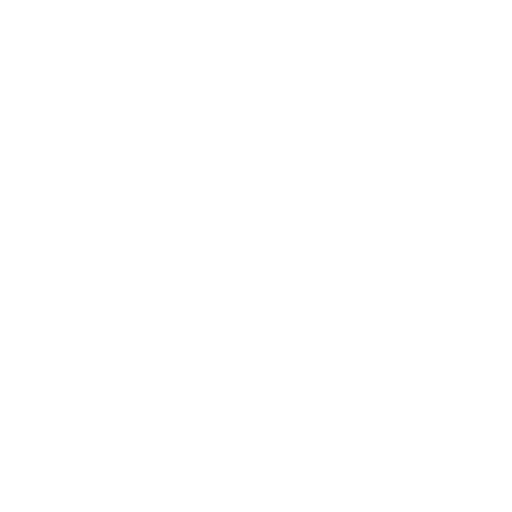
t = 0.00 s
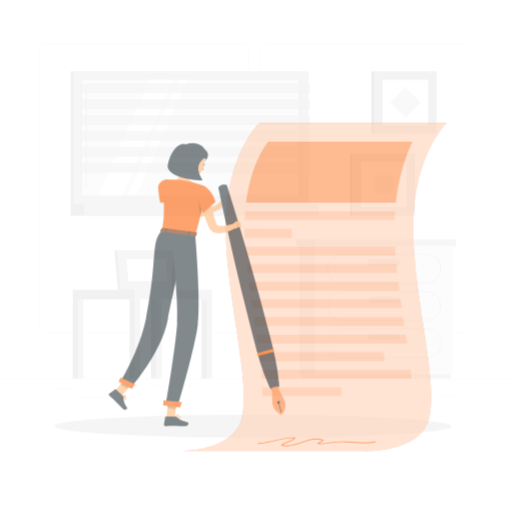
t = 0.42 s
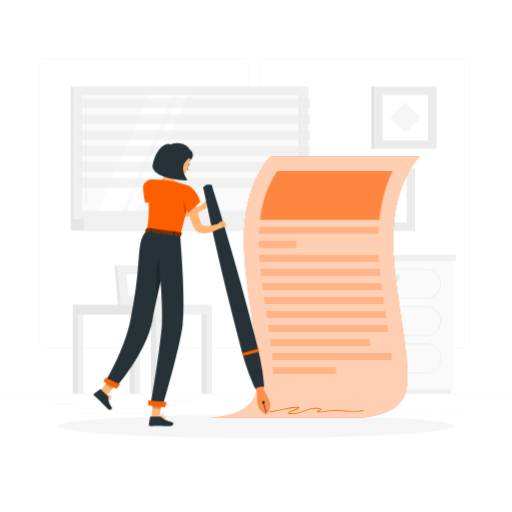
t = 0.83 s
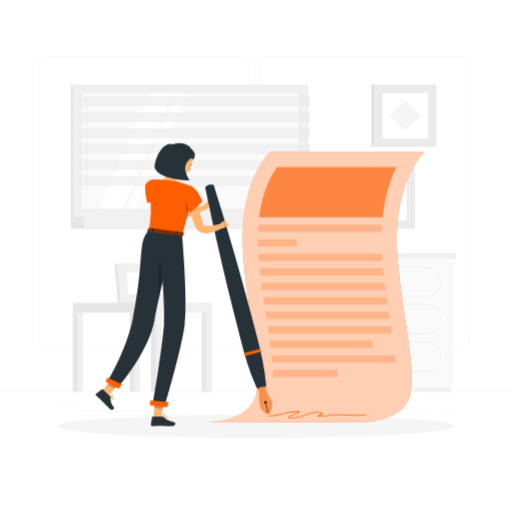
t = 1.25 s
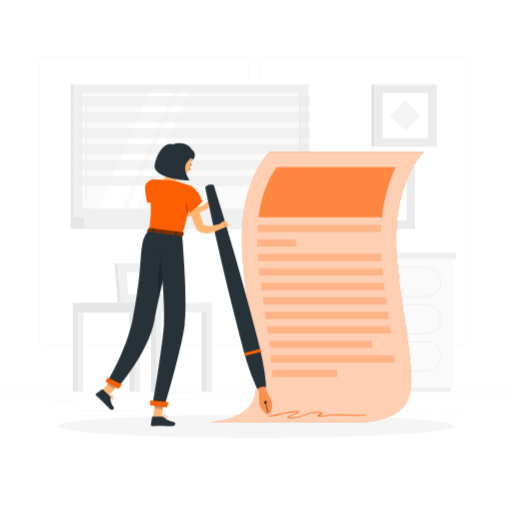
t = 1.67 s
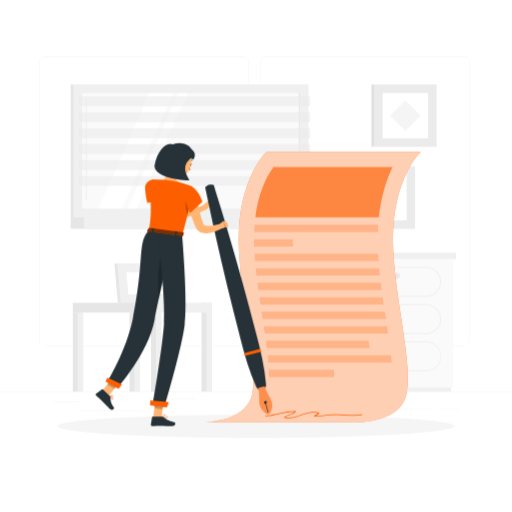
t = 2.08 s

The animated SVG that drew these frames (rendered in a browser with its animation timeline set to each time). Animation: 5 CSS @keyframes rules; one cycle of 2.50 s, repeats indefinitely.

<svg class="animated" id="freepik_stories-accept-terms" xmlns="http://www.w3.org/2000/svg" viewBox="0 0 500 500" version="1.1" xmlns:xlink="http://www.w3.org/1999/xlink" xmlns:svgjs="http://svgjs.com/svgjs"><style>svg#freepik_stories-accept-terms:not(.animated) .animable {opacity: 0;}svg#freepik_stories-accept-terms.animated #freepik--background-complete--inject-151 {animation: 1s 1 forwards cubic-bezier(.36,-0.01,.5,1.38) slideDown;animation-delay: 0s;}svg#freepik_stories-accept-terms.animated #freepik--Shadow--inject-151 {animation: 1s 1 forwards cubic-bezier(.36,-0.01,.5,1.38) lightSpeedRight;animation-delay: 0s;}svg#freepik_stories-accept-terms.animated #freepik--terms-and-conditions--inject-151 {animation: 1s 1 forwards cubic-bezier(.36,-0.01,.5,1.38) zoomOut,1.5s Infinite  linear shake;animation-delay: 0s,1s;}svg#freepik_stories-accept-terms.animated #freepik--Character--inject-151 {animation: 1s 1 forwards cubic-bezier(.36,-0.01,.5,1.38) slideRight;animation-delay: 0s;}            @keyframes slideDown {                0% {                    opacity: 0;                    transform: translateY(-30px);                }                100% {                    opacity: 1;                    transform: translateY(0);                }            }                    @keyframes lightSpeedRight {              from {                transform: translate3d(50%, 0, 0) skewX(-20deg);                opacity: 0;              }              60% {                transform: skewX(10deg);                opacity: 1;              }              80% {                transform: skewX(-2deg);              }              to {                opacity: 1;                transform: translate3d(0, 0, 0);              }            }                    @keyframes zoomOut {                0% {                    opacity: 0;                    transform: scale(1.5);                }                100% {                    opacity: 1;                    transform: scale(1);                }            }                    @keyframes shake {                10%, 90% {                    transform: translate3d(-1px, 0, 0);                  }                  20%, 80% {                    transform: translate3d(2px, 0, 0);                  }                  30%, 50%, 70% {                    transform: translate3d(-4px, 0, 0);                  }                  40%, 60% {                    transform: translate3d(4px, 0, 0);                  }            }                    @keyframes slideRight {                0% {                    opacity: 0;                    transform: translateX(30px);                }                100% {                    opacity: 1;                    transform: translateX(0);                }            }        </style><g id="freepik--background-complete--inject-151" class="animable" style="transform-origin: 250px 228.23px;"><rect y="382.4" width="500" height="0.25" style="fill: rgb(235, 235, 235); transform-origin: 250px 382.525px;" id="el1frg6oxkbg5" class="animable"></rect><path d="M237,337.8H43.92a5.71,5.71,0,0,1-5.71-5.71V60.66A5.71,5.71,0,0,1,43.92,55H237a5.71,5.71,0,0,1,5.71,5.71V332.09A5.71,5.71,0,0,1,237,337.8ZM43.92,55.2a5.47,5.47,0,0,0-5.46,5.46V332.09a5.47,5.47,0,0,0,5.46,5.46H237a5.47,5.47,0,0,0,5.46-5.46V60.66A5.47,5.47,0,0,0,237,55.2Z" style="fill: rgb(235, 235, 235); transform-origin: 140.46px 196.4px;" id="eln9jktiv2h4p" class="animable"></path><path d="M453.31,337.8H260.21a5.72,5.72,0,0,1-5.71-5.71V60.66A5.72,5.72,0,0,1,260.21,55h193.1A5.71,5.71,0,0,1,459,60.66V332.09A5.71,5.71,0,0,1,453.31,337.8ZM260.21,55.2a5.47,5.47,0,0,0-5.46,5.46V332.09a5.47,5.47,0,0,0,5.46,5.46h193.1a5.47,5.47,0,0,0,5.46-5.46V60.66a5.47,5.47,0,0,0-5.46-5.46Z" style="fill: rgb(235, 235, 235); transform-origin: 356.75px 196.4px;" id="eloxn54t0memj" class="animable"></path><rect x="51.28" y="391.92" width="26" height="0.25" style="fill: rgb(235, 235, 235); transform-origin: 64.28px 392.045px;" id="eli500miqm2f" class="animable"></rect><rect x="145.15" y="389.21" width="45.03" height="0.25" style="fill: rgb(235, 235, 235); transform-origin: 167.665px 389.335px;" id="el9zx1lf0mqyv" class="animable"></rect><rect x="78.28" y="401.21" width="60.79" height="0.25" style="fill: rgb(235, 235, 235); transform-origin: 108.675px 401.335px;" id="elb0sjb6hezm" class="animable"></rect><rect x="429.49" y="399.53" width="19.23" height="0.25" style="fill: rgb(235, 235, 235); transform-origin: 439.105px 399.655px;" id="el3lv0mvp3xpm" class="animable"></rect><rect x="365.29" y="399.53" width="55.29" height="0.25" style="fill: rgb(235, 235, 235); transform-origin: 392.935px 399.655px;" id="elnlkdtm50n3l" class="animable"></rect><rect x="257.05" y="395.31" width="74.47" height="0.25" style="fill: rgb(235, 235, 235); transform-origin: 294.285px 395.435px;" id="elvu0htzdr949" class="animable"></rect><polygon points="169.64 295.67 115.06 295.67 111.75 257.44 166.33 257.44 169.64 295.67" style="fill: rgb(230, 230, 230); transform-origin: 140.695px 276.555px;" id="elyyeyt5gtey" class="animable"></polygon><polygon points="172.47 295.67 117.89 295.67 114.57 257.44 169.15 257.44 172.47 295.67" style="fill: rgb(240, 240, 240); transform-origin: 143.52px 276.555px;" id="eld4a277givni" class="animable"></polygon><polygon points="125.35 287.46 123.53 265.65 161.69 265.65 163.51 287.46 125.35 287.46" style="fill: rgb(255, 255, 255); transform-origin: 143.52px 276.555px;" id="elg2iwm56z4xd" class="animable"></polygon><rect x="196.82" y="295.67" width="7.79" height="86.73" style="fill: rgb(230, 230, 230); transform-origin: 200.715px 339.035px;" id="elnvwquy3jqwh" class="animable"></rect><rect x="201.65" y="295.67" width="5.41" height="86.73" style="fill: rgb(240, 240, 240); transform-origin: 204.355px 339.035px;" id="el198boiji44l" class="animable"></rect><g id="eljss1iwmeyu7"><rect x="131.66" y="295.67" width="75.41" height="9.57" style="fill: rgb(240, 240, 240); transform-origin: 169.365px 300.455px; transform: rotate(180deg);" class="animable" id="elqt18gzwq0xl"></rect></g><rect x="126.53" y="305.24" width="7.79" height="77.16" style="fill: rgb(230, 230, 230); transform-origin: 130.425px 343.82px;" id="elezn9swrbwyl" class="animable"></rect><rect x="131.37" y="305.24" width="5.41" height="77.16" style="fill: rgb(240, 240, 240); transform-origin: 134.075px 343.82px;" id="elnvkr4nwaih" class="animable"></rect><rect x="71.07" y="305.24" width="7.79" height="77.16" style="fill: rgb(230, 230, 230); transform-origin: 74.965px 343.82px;" id="el7ld66ghfdkd" class="animable"></rect><rect x="75.91" y="305.24" width="5.41" height="77.16" style="fill: rgb(240, 240, 240); transform-origin: 78.615px 343.82px;" id="elic8a3mhshgm" class="animable"></rect><rect x="147.51" y="305.24" width="7.79" height="77.16" style="fill: rgb(230, 230, 230); transform-origin: 151.405px 343.82px;" id="elry8447colh" class="animable"></rect><rect x="152.35" y="305.24" width="5.41" height="77.16" style="fill: rgb(240, 240, 240); transform-origin: 155.055px 343.82px;" id="elxcxo695g53q" class="animable"></rect><rect x="71.07" y="295.67" width="60.58" height="9.57" style="fill: rgb(230, 230, 230); transform-origin: 101.36px 300.455px;" id="el0ifwzlmo2dep" class="animable"></rect><rect x="69.01" y="82.42" width="226.23" height="129.78" style="fill: rgb(230, 230, 230); transform-origin: 182.125px 147.31px;" id="elrvaxe08gt6k" class="animable"></rect><rect x="71.83" y="82.42" width="229.45" height="129.78" style="fill: rgb(240, 240, 240); transform-origin: 186.555px 147.31px;" id="elaxofracvx87" class="animable"></rect><rect x="69.01" y="212.2" width="226.23" height="11.24" style="fill: rgb(230, 230, 230); transform-origin: 182.125px 217.82px;" id="elld1lyfhm8q" class="animable"></rect><rect x="81.9" y="212.2" width="229.45" height="11.24" style="fill: rgb(240, 240, 240); transform-origin: 196.625px 217.82px;" id="elttwokm1mq8" class="animable"></rect><g id="el26jf29hdvra"><rect x="130.13" y="41.05" width="112.85" height="212.52" style="fill: rgb(250, 250, 250); transform-origin: 186.555px 147.31px; transform: rotate(90deg);" class="animable" id="elx6p2gbrjw7"></rect></g><polygon points="95.91 203.73 145.59 90.88 169.05 90.88 119.36 203.73 95.91 203.73" style="fill: rgb(255, 255, 255); transform-origin: 132.48px 147.305px;" id="el5ya4lyq877f" class="animable"></polygon><path d="M84.22,195.31a.61.61,0,0,1-.61-.61V96.39a.61.61,0,0,1,1.21,0V194.7A.61.61,0,0,1,84.22,195.31Z" style="fill: rgb(240, 240, 240); transform-origin: 84.215px 145.584px;" id="el4xr5fm109nj" class="animable"></path><polygon points="124.4 203.73 174.09 90.88 183.23 90.88 133.55 203.73 124.4 203.73" style="fill: rgb(255, 255, 255); transform-origin: 153.815px 147.305px;" id="ellg44xpbk0be" class="animable"></polygon><g id="el3mgc7qlkzyn"><rect x="235.85" y="146.77" width="112.85" height="1.08" style="fill: rgb(230, 230, 230); transform-origin: 292.275px 147.31px; transform: rotate(90deg);" class="animable" id="eldxy8cwbg1n4"></rect></g><g id="el9msigxfyp4"><polygon points="303.28 103.65 77.05 103.65 76.28 94.17 302.5 94.17 303.28 103.65" style="fill: rgb(235, 235, 235); opacity: 0.6; transform-origin: 189.78px 98.91px;" class="animable" id="elu8z7gqft9xj"></polygon></g><g id="el8fok6iu7mts"><polygon points="303.28 119.18 77.05 119.18 76.28 109.71 302.5 109.71 303.28 119.18" style="fill: rgb(235, 235, 235); opacity: 0.6; transform-origin: 189.78px 114.445px;" class="animable" id="elwgaz0btbj0n"></polygon></g><g id="el386ppreha55"><polygon points="303.28 134.72 77.05 134.72 76.28 125.25 302.5 125.25 303.28 134.72" style="fill: rgb(235, 235, 235); opacity: 0.6; transform-origin: 189.78px 129.985px;" class="animable" id="eloop25m82te"></polygon></g><g id="el9ehwvn24p6"><polygon points="303.28 150.26 77.05 150.26 76.28 140.78 302.5 140.78 303.28 150.26" style="fill: rgb(235, 235, 235); opacity: 0.6; transform-origin: 189.78px 145.52px;" class="animable" id="elfota8fjum0s"></polygon></g><g id="els9n11a61j6"><polygon points="303.28 165.8 77.05 165.8 76.28 156.32 302.5 156.32 303.28 165.8" style="fill: rgb(235, 235, 235); opacity: 0.6; transform-origin: 189.78px 161.06px;" class="animable" id="el85sx20jjpzi"></polygon></g><g id="el96tsxslvrp7"><polygon points="303.28 181.33 77.05 181.33 76.28 171.86 302.5 171.86 303.28 181.33" style="fill: rgb(235, 235, 235); opacity: 0.6; transform-origin: 189.78px 176.595px;" class="animable" id="elc121m0h18j4"></polygon></g><g id="elleypybcx8bb"><rect x="365.42" y="82.42" width="60.92" height="60.92" style="fill: rgb(235, 235, 235); transform-origin: 395.88px 112.88px; transform: rotate(180deg);" class="animable" id="elyzak29h2ca"></rect></g><rect x="362.72" y="82.42" width="2.7" height="60.92" style="fill: rgb(224, 224, 224); transform-origin: 364.07px 112.88px;" id="elf97ycq9xoun" class="animable"></rect><g id="elbls87tep32m"><rect x="373.67" y="90.67" width="44.41" height="44.41" style="fill: rgb(255, 255, 255); transform-origin: 395.875px 112.875px; transform: rotate(180deg);" class="animable" id="el3nsw7atpzsa"></rect></g><g id="el40n191dn79j"><rect x="385.37" y="102.37" width="21.02" height="21.02" style="fill: rgb(245, 245, 245); transform-origin: 395.88px 112.88px; transform: rotate(135deg);" class="animable" id="eljgvwschsp7c"></rect></g><g id="elq13ujv2oigk"><rect x="344.43" y="162.52" width="60.92" height="60.92" style="fill: rgb(235, 235, 235); transform-origin: 374.89px 192.98px; transform: rotate(180deg);" class="animable" id="elh76vo7610dg"></rect></g><rect x="341.73" y="162.52" width="2.7" height="60.92" style="fill: rgb(224, 224, 224); transform-origin: 343.08px 192.98px;" id="elss0x9dhovpi" class="animable"></rect><g id="elrsb8bldgnv"><rect x="352.68" y="170.77" width="44.41" height="44.41" style="fill: rgb(255, 255, 255); transform-origin: 374.885px 192.975px; transform: rotate(180deg);" class="animable" id="el1rob9ugcpg6"></rect></g><g id="elrftp3845w4i"><rect x="365.42" y="183.51" width="18.94" height="18.94" rx="6.31" style="fill: rgb(245, 245, 245); transform-origin: 374.89px 192.98px; transform: rotate(180deg);" class="animable" id="el96199jlcx1l"></rect></g><rect x="292.53" y="253.03" width="15.19" height="125.28" style="fill: rgb(240, 240, 240); transform-origin: 300.125px 315.67px;" id="eloxztd98nt9n" class="animable"></rect><rect x="294.64" y="378.31" width="145.86" height="4.09" style="fill: rgb(240, 240, 240); transform-origin: 367.57px 380.355px;" id="el2w093yzshuq" class="animable"></rect><g id="el22cneyazanu"><rect x="307.73" y="253.03" width="134.88" height="125.28" style="fill: rgb(250, 250, 250); transform-origin: 375.17px 315.67px; transform: rotate(180deg);" class="animable" id="el8r2o1juopjw"></rect></g><path d="M416.2,326.24H334.13a14.61,14.61,0,0,1,0-29.22H416.2a14.61,14.61,0,0,1,0,29.22ZM334.13,298a13.63,13.63,0,0,0,0,27.26H416.2a13.63,13.63,0,0,0,0-27.26Z" style="fill: rgb(240, 240, 240); transform-origin: 375.165px 311.63px;" id="el5t0vkrtrbum" class="animable"></path><path d="M416.2,362.59H334.13a14.61,14.61,0,0,1,0-29.22H416.2a14.61,14.61,0,1,1,0,29.22Zm-82.07-28.24a13.63,13.63,0,1,0,0,27.25H416.2a13.63,13.63,0,1,0,0-27.25Z" style="fill: rgb(240, 240, 240); transform-origin: 375.165px 347.98px;" id="eltle0i23cz9q" class="animable"></path><path d="M387.55,308.48H362.78a3.06,3.06,0,0,1-3-3.05h0a3.06,3.06,0,0,1,3-3.05h24.77a3.06,3.06,0,0,1,3.05,3.05h0A3.06,3.06,0,0,1,387.55,308.48Z" style="fill: rgb(235, 235, 235); transform-origin: 375.19px 305.43px;" id="ele1zhj6whqj" class="animable"></path><path d="M416.2,289.89H334.13a14.61,14.61,0,1,1,0-29.22H416.2a14.61,14.61,0,1,1,0,29.22Zm-82.07-28.24a13.63,13.63,0,1,0,0,27.26H416.2a13.63,13.63,0,0,0,0-27.26Z" style="fill: rgb(240, 240, 240); transform-origin: 375.165px 275.28px;" id="elugecx3kven" class="animable"></path><path d="M387.55,272.13H362.78a3.06,3.06,0,0,1-3-3.05h0a3.05,3.05,0,0,1,3-3h24.77a3.06,3.06,0,0,1,3.05,3h0A3.06,3.06,0,0,1,387.55,272.13Z" style="fill: rgb(235, 235, 235); transform-origin: 375.19px 269.105px;" id="elp4ylm4wha" class="animable"></path><path d="M387.55,344.82H362.78a3.05,3.05,0,0,1-3-3h0a3.06,3.06,0,0,1,3-3h24.77a3.06,3.06,0,0,1,3.05,3h0A3.06,3.06,0,0,1,387.55,344.82Z" style="fill: rgb(235, 235, 235); transform-origin: 375.19px 341.82px;" id="elkz6go0cyoij" class="animable"></path><rect x="307.73" y="246.67" width="137.65" height="6.37" style="fill: rgb(240, 240, 240); transform-origin: 376.555px 249.855px;" id="eluzk0fpirtiq" class="animable"></rect><g id="el7uwhmimhvt"><rect x="289.56" y="246.67" width="18.17" height="6.37" style="fill: rgb(230, 230, 230); transform-origin: 298.645px 249.855px; transform: rotate(180deg);" class="animable" id="elnnfrc74cbv8"></rect></g></g><g id="freepik--Shadow--inject-151" class="animable" style="transform-origin: 250px 416.24px;"><ellipse id="freepik--path--inject-151" cx="250" cy="416.24" rx="193.89" ry="11.32" style="fill: rgb(245, 245, 245); transform-origin: 250px 416.24px;" class="animable"></ellipse></g><g id="freepik--terms-and-conditions--inject-151" class="animable" style="transform-origin: 307.31px 280.318px;"><path d="M413.64,148.23H262.92s-27.15,25-27.15,85.78c0,52.27,20.59,123.14,12.86,152.15-5.83,21.89-34.1,25.65-47.65,26.17H344.44s47.18,2.85,54.91-26.17S386.49,286.28,386.49,234C386.49,173.19,413.64,148.23,413.64,148.23Z" style="fill: #FD5F00; transform-origin: 307.31px 280.318px;" id="elj6t11rtxqm" class="animable"></path><g id="el6kf2hr5262e"><path d="M413.64,148.23H262.92s-27.15,25-27.15,85.78c0,52.27,20.59,123.14,12.86,152.15-5.83,21.89-34.1,25.65-47.65,26.17H344.44s47.18,2.85,54.91-26.17S386.49,286.28,386.49,234C386.49,173.19,413.64,148.23,413.64,148.23Z" style="fill: rgb(255, 255, 255); opacity: 0.7; transform-origin: 307.31px 280.318px;" class="animable" id="elr2506zrwdo"></path></g><g id="el7r0lyldlp8b"><g style="opacity: 0.8; transform-origin: 318.385px 265.735px;" class="animable" id="el41910b2zrf2"><g id="elewl086buodh"><path d="M372.64,212.33H252.1c3.41-26.74,12.6-42.3,17.67-49.1H386C380.3,175.13,374.92,191.34,372.64,212.33Z" style="fill: #FD5F00; opacity: 0.8; transform-origin: 319.05px 187.78px;" class="animable" id="elnpb1zsbtl5n"></path></g><g id="eljlgurpqe2n"><path d="M371.63,226.51H250.92c.1-2.43.24-4.79.44-7.07H372Q371.75,222.89,371.63,226.51Z" style="fill: #FD5F00; opacity: 0.3; transform-origin: 311.46px 222.975px;" class="animable" id="elq2wimr06a1i"></path></g><g id="eli4dpvpmlcrr"><path d="M288.77,240.68H250.88q-.1-3.39-.11-6.67v-.39h37.9V234C288.67,236.21,288.7,238.44,288.77,240.68Z" style="fill: #FD5F00; opacity: 0.3; transform-origin: 269.77px 237.15px;" class="animable" id="elmsvu90tkwp"></path></g><g id="elkfdgfr81s9"><path d="M372.35,254.85H251.73c-.21-2.38-.38-4.74-.51-7.06H371.89Q372.07,251.3,372.35,254.85Z" style="fill: #FD5F00; opacity: 0.3; transform-origin: 311.785px 251.32px;" class="animable" id="el2bzn6h6nwgw"></path></g><g id="ell0oerf2v9lj"><path d="M373.68,269H253.16q-.42-3.55-.78-7.07H373C373.17,264.31,373.42,266.67,373.68,269Z" style="fill: #FD5F00; opacity: 0.3; transform-origin: 313.03px 265.465px;" class="animable" id="elmo1eucgpe"></path></g><g id="eld72ahfkwcxp"><path d="M375.42,283.2H255c-.33-2.36-.64-4.72-.94-7.06H374.52Q374.94,279.67,375.42,283.2Z" style="fill: #FD5F00; opacity: 0.3; transform-origin: 314.74px 279.67px;" class="animable" id="elm914izg2adl"></path></g><g id="elbc7l0fdrn19"><path d="M377.41,297.37H257q-.52-3.54-1-7.06H376.4C376.73,292.66,377.07,295,377.41,297.37Z" style="fill: #FD5F00; opacity: 0.3; transform-origin: 316.705px 293.84px;" class="animable" id="eldbnksuubq8m"></path></g><g id="elmngdianrfg"><path d="M379.54,311.55H259.17c-.19-1.29-.39-2.6-.59-3.91l-.48-3.16H378.47C378.83,306.84,379.18,309.2,379.54,311.55Z" style="fill: #FD5F00; opacity: 0.3; transform-origin: 318.82px 308.015px;" class="animable" id="el0ey77ddqmlzs"></path></g><g id="ellqjoydklrac"><path d="M261.27,325.72q-.5-3.5-1-7.06H380.62c.35,2.36.71,4.71,1.05,7.06Z" style="fill: #FD5F00; opacity: 0.3; transform-origin: 320.97px 322.19px;" class="animable" id="el7oftk9imwod"></path></g><g id="el8667eg6hl8t"><path d="M263.18,339.89c-.28-2.31-.59-4.67-.91-7.06h100.4c.34,2.38.66,4.74,1,7.06Z" style="fill: #FD5F00; opacity: 0.3; transform-origin: 312.97px 336.36px;" class="animable" id="ellz3gwdnalr"></path></g><g id="elvld0ri50cnq"><path d="M264.66,354.07q-.29-3.46-.66-7.07H384.52c.27,2.42.52,4.78.73,7.07Z" style="fill: #FD5F00; opacity: 0.3; transform-origin: 324.625px 350.535px;" class="animable" id="elwr1e33gyt4"></path></g><g id="elozy1rdc1bi"><path d="M265.35,368.24c0-2.28-.09-4.64-.22-7.06h63.59c.16,2.47.25,4.83.28,7.06Z" style="fill: #FD5F00; opacity: 0.3; transform-origin: 297.065px 364.71px;" class="animable" id="eldx8w3smz0pf"></path></g></g></g><path d="M356,404.68c-7.65,1.39-15.4.33-23.09,0a61,61,0,0,0-11.06.29c-3.6.48-7.18,1.42-10.81,1.1a19.62,19.62,0,0,0,3.37-2.29.37.37,0,0,0-.16-.62c-11.29-4-21.57,6.82-32.82,4.3,3.19-2.36,7.68-2.41,10.4-5.51a.38.38,0,0,0-.27-.64C281.5,401.11,272,405,262,405.89c-.48,0-.48.79,0,.75,9.65-.84,18.9-4.53,28.63-4.61-2.91,2.6-7.35,2.69-10.31,5.31a.38.38,0,0,0,.16.63c11.34,3.13,21.66-7.69,32.86-4.35a18.84,18.84,0,0,1-3.79,2.31.38.38,0,0,0,.09.69c3.69.62,7.3-.17,10.94-.75a59.61,59.61,0,0,1,12.31-.48c7.77.37,15.57,1.42,23.29,0C356.69,405.32,356.49,404.59,356,404.68Z" style="fill: #FD5F00; transform-origin: 309.059px 404.924px;" id="elssr1664zobm" class="animable"></path></g><g id="freepik--Character--inject-151" class="animable animator-active" style="transform-origin: 179.664px 277.855px;"><path d="M151.88,185.13c.63.81,1.44,1.76,2.18,2.64s1.55,1.77,2.35,2.63c1.61,1.72,3.24,3.41,5,5a45.3,45.3,0,0,0,11,7.7c.49.22,1,.42,1.45.6a6.84,6.84,0,0,0,.68.23,3.58,3.58,0,0,0,.66.19,15.48,15.48,0,0,0,2.93.46,31.36,31.36,0,0,0,6.62-.38,61.34,61.34,0,0,0,6.89-1.46c2.3-.6,4.65-1.34,6.84-2.11l2,4a56,56,0,0,1-14.3,6.36,34.62,34.62,0,0,1-8.16,1.31,21.39,21.39,0,0,1-4.47-.29c-.38-.06-.77-.15-1.15-.24s-.78-.19-1.11-.3c-.7-.21-1.38-.44-2-.7A47.14,47.14,0,0,1,155.45,202a75.07,75.07,0,0,1-5.67-5.46c-.89-1-1.76-1.93-2.6-2.93s-1.64-2-2.51-3.15Z" style="fill: rgb(255, 181, 115); transform-origin: 172.575px 198.724px;" id="elkmihc8sdiog" class="animable"></path><path d="M141.71,182.3c-.22,5.6,2,15.7,2,15.7l13.86-1.68s.51-14.78-2.18-18.35C150.84,172,141.92,177,141.71,182.3Z" style="fill: #FD5F00; transform-origin: 149.652px 186.629px;" id="ele32d8kemdhk" class="animable"></path><path d="M196.62,202.05l6.49-5.94.83,6.4s-2.69,3.61-5.74,2.09Z" style="fill: rgb(255, 181, 115); transform-origin: 200.28px 200.542px;" id="elgkbkd1j8e3l" class="animable"></path><polygon points="206.37 196.46 209.12 200.06 203.94 202.51 203.11 196.11 206.37 196.46" style="fill: rgb(255, 181, 115); transform-origin: 206.115px 199.31px;" id="ela2n8ygc7bm6" class="animable"></polygon><path d="M204.73,180.27c.69,0,1.07,0,1.56,0a4.58,4.58,0,0,1,.63,0l.52.07a2.6,2.6,0,0,1,1.24.49,1.52,1.52,0,0,1,.34.73l.23.76.93,3,1.86,6.07,3.71,12.15c2.45,8.1,5,16.18,7.36,24.3,4.85,16.22,9.44,32.5,13.95,48.81s8.75,32.69,13.11,49,8.26,32.81,9.65,49.93a5,5,0,0,1-9.47,2.45c-7.1-15.64-11.74-31.91-15.8-48.33S226.18,297,222.2,280.59s-7.87-32.91-11.51-49.44c-1.87-8.25-3.57-16.55-5.36-24.82l-2.65-12.42-1.33-6.21-.66-3.11-.17-.77a1.57,1.57,0,0,1-.06-.81,2.72,2.72,0,0,1,.84-1l.43-.32a4.29,4.29,0,0,1,.52-.34c.43-.25.74-.46,1.36-.76A3,3,0,0,1,204.73,180.27Z" style="fill: rgb(38, 50, 56); transform-origin: 230.129px 280.529px;" id="el60b80avuzgo" class="animable"></path><path d="M258.86,378.16a1.07,1.07,0,0,0-1.3-.75l-2.2.57-2.2.57a1.07,1.07,0,0,0-.77,1.29c1.37,6.3,0,10.81,1.46,16.35,1.51,5.83,8.08,8.82,8.08,8.82l-.21-2.49,1,2.28s4.29-5.8,2.78-11.63C264.08,387.63,260.72,384.33,258.86,378.16Z" style="fill: #FD5F00; transform-origin: 259.091px 391.193px;" id="el73xzsn8oyke" class="animable"></path><g id="elci9fm0e8x9a"><path d="M258.86,378.16a1.07,1.07,0,0,0-1.3-.75l-2.2.57-2.2.57a1.07,1.07,0,0,0-.77,1.29c1.37,6.3,0,10.81,1.46,16.35,1.51,5.83,8.08,8.82,8.08,8.82l-.21-2.49,1,2.28s4.29-5.8,2.78-11.63C264.08,387.63,260.72,384.33,258.86,378.16Z" style="fill: rgb(255, 255, 255); opacity: 0.3; transform-origin: 259.091px 391.193px;" class="animable" id="elys5glpmm0t"></path></g><path d="M260.57,392.62a1.37,1.37,0,1,1-1.67-1A1.38,1.38,0,0,1,260.57,392.62Z" style="fill: rgb(38, 50, 56); transform-origin: 259.24px 392.948px;" id="elmv1bta4mya" class="animable"></path><path d="M261.8,402.82a.3.3,0,0,1-.38-.22l-2.48-9.55a.31.31,0,0,1,.22-.38.3.3,0,0,1,.38.22l2.48,9.55A.31.31,0,0,1,261.8,402.82Z" style="fill: rgb(38, 50, 56); transform-origin: 260.48px 397.745px;" id="elfhvzliairw" class="animable"></path><path d="M253.7,343.82l-13.48,3.49a1.46,1.46,0,0,1-1.77-1.05h0a1.46,1.46,0,0,1,1-1.77L253,341a1.46,1.46,0,0,1,1.77,1h0A1.47,1.47,0,0,1,253.7,343.82Z" style="fill: #FD5F00; transform-origin: 246.613px 344.153px;" id="el65xvebzjgrq" class="animable"></path><path d="M185.27,160.8c-.24.6-.11,1.23.28,1.4s.91-.18,1.15-.78.12-1.23-.28-1.4S185.52,160.2,185.27,160.8Z" style="fill: rgb(38, 50, 56); transform-origin: 185.986px 161.11px;" id="els7oukngjr7m" class="animable"></path><path d="M186.24,160l1.61.21S186.65,161,186.24,160Z" style="fill: rgb(38, 50, 56); transform-origin: 187.045px 160.253px;" id="elshgkrzmiao" class="animable"></path><path d="M185.55,161.6a17.87,17.87,0,0,0,.6,4.77,2.79,2.79,0,0,1-2.3-.53Z" style="fill: rgb(237, 137, 62); transform-origin: 185px 164.016px;" id="eljq55y4sjvg" class="animable"></path><path d="M187.69,157.14a.38.38,0,0,1-.17-.08,3.17,3.17,0,0,0-2.7-.78.39.39,0,0,1-.47-.27.39.39,0,0,1,.27-.47,3.93,3.93,0,0,1,3.4.94.38.38,0,0,1,0,.54A.37.37,0,0,1,187.69,157.14Z" style="fill: rgb(38, 50, 56); transform-origin: 186.235px 156.304px;" id="el3j4ni49ymbp" class="animable"></path><path d="M164.07,160.49c.43,4.87-1.19,12.84-4.87,15.55,0,0,2.77,5.12,11.64,6.31,9.75,1.31,5.17-4.18,5.17-4.18-5.19-2-4.63-5.87-3.32-9.43Z" style="fill: rgb(255, 181, 115); transform-origin: 168.142px 171.521px;" id="elguk9enkdm15" class="animable"></path><path d="M190.64,186.48c.77,4.54,1.72,9.25,2.71,13.84.53,2.29,1.06,4.59,1.68,6.84s1.24,4.5,1.93,6.71c.38,1.09.72,2.2,1.12,3.26l.6,1.6.14.39,0,.12a1.71,1.71,0,0,0,.07.18,1.58,1.58,0,0,0,.94.73,8.2,8.2,0,0,0,2.46.47,29.61,29.61,0,0,0,6.4-.52c2.21-.4,4.54-.94,6.71-1.54l1.83,4.05a38.44,38.44,0,0,1-3.4,1.8,35.61,35.61,0,0,1-3.53,1.5,29.5,29.5,0,0,1-7.85,1.88,15,15,0,0,1-4.72-.32,9.49,9.49,0,0,1-5.09-3.07,9.77,9.77,0,0,1-.92-1.32c-.14-.23-.25-.47-.37-.7l-.19-.45-.78-1.75c-.51-1.17-1-2.34-1.43-3.52-.86-2.36-1.68-4.73-2.39-7.11s-1.35-4.78-2-7.18c-1.19-4.82-2.16-9.59-2.88-14.58Z" style="fill: rgb(255, 181, 115); transform-origin: 199.455px 207.166px;" id="elrv78qmjeu6m" class="animable"></path><path d="M214.44,218.84l3.86-3.06,1.74,5.94s-5.28,3.82-6.69-.67Z" style="fill: rgb(255, 181, 115); transform-origin: 216.695px 219.508px;" id="el3xvwxoemfek" class="animable"></path><polygon points="221.79 216.83 223.17 221.17 220.04 221.72 218.31 215.78 221.79 216.83" style="fill: rgb(255, 181, 115); transform-origin: 220.74px 218.75px;" id="elcn1tv3bqgml" class="animable"></polygon><polygon points="149.67 407.41 157.74 408.01 160.13 389.48 152.06 388.88 149.67 407.41" style="fill: rgb(255, 181, 115); transform-origin: 154.9px 398.445px;" id="elwfn7wnyrn1o" class="animable"></polygon><polygon points="97.99 383.87 104.98 388.12 116.61 373.6 109.62 369.35 97.99 383.87" style="fill: rgb(255, 181, 115); transform-origin: 107.3px 378.735px;" id="elhs2oysig72" class="animable"></polygon><path d="M109.86,390.26a1,1,0,0,1-.3,0c-1,0-2.19-1.56-2.79-2.48a.18.18,0,0,1,0-.21.19.19,0,0,1,.19-.09c.33.07,3.22.68,3.6,1.64a.65.65,0,0,1-.1.64A1.13,1.13,0,0,1,109.86,390.26Zm-2.5-2.27c.85,1.2,1.66,1.91,2.21,1.92a.67.67,0,0,0,.59-.34.26.26,0,0,0,0-.28C110,388.78,108.51,388.27,107.36,388Z" style="fill: #FD5F00; transform-origin: 108.67px 388.875px;" id="el130z66i54ml" class="animable"></path><path d="M109.43,387.76a6,6,0,0,1-2.55.13.2.2,0,0,1-.13-.14.18.18,0,0,1,0-.18c.06-.07,1.65-1.7,2.82-1.65a1,1,0,0,1,.78.39.67.67,0,0,1,.1.83A1.9,1.9,0,0,1,109.43,387.76Zm-2.1-.18c1,.11,2.54-.18,2.85-.64,0-.08.08-.19-.08-.39a.64.64,0,0,0-.5-.25A4.29,4.29,0,0,0,107.33,387.58Z" style="fill: #FD5F00; transform-origin: 108.638px 386.944px;" id="elxl6it8xkgwn" class="animable"></path><path d="M107.08,386.56l-6.63-6.38a.64.64,0,0,0-.85-.06l-5.66,4.36a1.29,1.29,0,0,0,0,1.93c2.35,2.19,3.59,3.13,6.5,5.94,1.8,1.73,4.24,4.43,6.72,6.82s4.9.13,4.08-1.08c-3.7-5.42-3.15-7.45-3.48-10.22A2.22,2.22,0,0,0,107.08,386.56Z" style="fill: rgb(38, 50, 56); transform-origin: 102.454px 390.105px;" id="eldkou1f9ah4" class="animable"></path><path d="M161.24,408.27a13.46,13.46,0,0,1-2.54-.29.19.19,0,0,1-.15-.16.2.2,0,0,1,.1-.2c.37-.19,3.65-1.84,4.61-1.28a.57.57,0,0,1,.31.5,1.05,1.05,0,0,1-.37.93A3.07,3.07,0,0,1,161.24,408.27Zm-1.9-.56c1.78.29,3.11.22,3.61-.22a.7.7,0,0,0,.24-.62.21.21,0,0,0-.11-.2C162.54,406.37,160.69,407.07,159.34,407.71Z" style="fill: #FD5F00; transform-origin: 161.063px 407.253px;" id="elikscskxzbw" class="animable"></path><path d="M158.74,408a.2.2,0,0,1-.11,0,.18.18,0,0,1-.08-.18c0-.14.39-3.44,2.2-3.44h.15c.53.05.68.31.71.53.15.91-1.81,2.66-2.79,3.1Zm2-3.27c-1.16,0-1.62,1.92-1.76,2.74,1-.6,2.33-2,2.24-2.52,0-.05,0-.18-.37-.21Z" style="fill: #FD5F00; transform-origin: 160.083px 406.195px;" id="elwg2sm3nlc1d" class="animable"></path><path d="M158.24,406.86h-9.07a.67.67,0,0,0-.66.55l-1.22,7.17a1.27,1.27,0,0,0,1.26,1.44c3.16,0,4.69-.24,8.68-.24,2.45,0,7.52.25,10.91.25s3.66-3.35,2.25-3.65c-6.29-1.36-8.73-3.24-10.81-5A2.09,2.09,0,0,0,158.24,406.86Z" style="fill: rgb(38, 50, 56); transform-origin: 159.236px 411.445px;" id="el1e84asp8g3u" class="animable"></path><g id="elw0j03cagez"><polygon points="160.13 389.48 158.8 399.78 150.82 398.44 152.06 388.89 160.13 389.48" style="opacity: 0.2; transform-origin: 155.475px 394.335px;" class="animable" id="el6ma893w6efg"></polygon></g><g id="el0fxdnw0t6ui7"><polygon points="109.61 369.35 116.61 373.61 111.79 379.61 104.65 375.54 109.61 369.35" style="opacity: 0.2; transform-origin: 110.63px 374.48px;" class="animable" id="eljengawn6bnh"></polygon></g><path d="M145.6,224.66l32.67,4.39C190.93,183.23,187.2,182,187.2,182a33.16,33.16,0,0,0-4.45-1.74q-2.31-.84-4.67-1.53a82.49,82.49,0,0,0-9.57-2.23,83.63,83.63,0,0,0-19-1.07,4.24,4.24,0,0,0-3.2,1.83,3.79,3.79,0,0,0-.35.62,4.56,4.56,0,0,0-.4,2.44C148.32,204.4,147.43,212.32,145.6,224.66Z" style="fill: #FD5F00; transform-origin: 166.622px 202.17px;" id="ela80ua50ks3a" class="animable"></path><g id="elcr8ui7pk60d"><path d="M181.45,196a27.38,27.38,0,0,0,1.77,14c2.17-8.94,3.35-15,3.93-19.2C184.66,190.69,182.07,191.65,181.45,196Z" style="opacity: 0.2; transform-origin: 184.176px 200.396px;" class="animable" id="el70hjzg25ap5"></path></g><path d="M186.91,181.84c5.6,3.2,9.49,10.83,10.66,15.26L185.65,208s-6.18-14.37-5.68-18.83S184.8,180.63,186.91,181.84Z" style="fill: #FD5F00; transform-origin: 188.756px 194.812px;" id="elovebyf2w0cb" class="animable"></path><path d="M165.84,150.44c-2.51,7.58-3.73,10.73-1.53,16.13,3.32,8.13,13.15,9.85,17.87,3.24,4.25-5.95,7.64-17.35,1.59-23.41A10.67,10.67,0,0,0,165.84,150.44Z" style="fill: rgb(255, 181, 115); transform-origin: 175.107px 158.456px;" id="ele4aaoqhcucj" class="animable"></path><path d="M178.27,157.16a7.2,7.2,0,0,0-.24,4.35c.5,2,2,2.17,2.93.88s1.56-3.62.56-5.3S178.92,155.63,178.27,157.16Z" style="fill: rgb(255, 181, 115); transform-origin: 179.915px 159.567px;" id="el75vq4rg5qw4" class="animable"></path><path d="M168.56,141c-5.4-3-15.12,5.78-17.56,20.11-1.75,10.26,20.16,15.22,34,15.06-.92-2.42-6.67-9.7-3-16.71,2.67-5.09,5.71-3.91,5.91-9.83C188.16,142.17,178.28,137.17,168.56,141Z" style="fill: rgb(38, 50, 56); transform-origin: 169.408px 157.927px;" id="el4vq4rem0nbd" class="animable"></path><path d="M180.85,144.22c6.28-.61,12.59,5.56,7.91,11.71a10,10,0,0,0-8.24-2C177.65,154.57,180.85,144.22,180.85,144.22Z" style="fill: rgb(38, 50, 56); transform-origin: 184.854px 150.054px;" id="elyc4ailahesq" class="animable"></path><path d="M169.65,227.89S157,281.51,151,312.32c-6.26,32.5-36.27,66.36-36.27,66.36L104.57,373s18.88-30.9,25-61.25c12.44-61.6,4-74,16-87.08Z" style="fill: rgb(38, 50, 56); transform-origin: 137.11px 301.675px;" id="elmu0tnydqu" class="animable"></path><polygon points="115.77 379.63 103.04 372.54 104.9 368.78 119.18 375.35 115.77 379.63" style="fill: #FD5F00; transform-origin: 111.11px 374.205px;" id="el6838gcdbsfv" class="animable"></polygon><g id="el4tbgh8eq3m4"><path d="M162.9,239.54c-9.86,8.57-8.79,39-7.76,52.66,4.14-19.48,9.11-41.16,12-53.71C166.13,237.71,164.72,238,162.9,239.54Z" style="opacity: 0.2; transform-origin: 160.819px 265.136px;" class="animable" id="elpr7o56dw3l"></path></g><path d="M177.79,229.07s5.71,63.67,2.59,87.95c-3.24,25.26-19.72,80.21-19.72,80.21L149,395.73s9.46-54.46,11.14-79.46c1.83-27.27-6.3-90.41-6.3-90.41Z" style="fill: rgb(38, 50, 56); transform-origin: 165.156px 311.545px;" id="elrupkg2s7da" class="animable"></path><polygon points="163.13 397.9 146.55 395.76 146.8 390.86 164.8 392.6 163.13 397.9" style="fill: #FD5F00; transform-origin: 155.675px 394.38px;" id="elvo8l4ferepj" class="animable"></polygon><path d="M145.31,222.69l-1.78,2.71c-.14.21.11.47.48.52l34.27,4.6c.3,0,.56-.07.59-.25l.61-2.86c0-.2-.2-.41-.52-.45l-33.09-4.44A.61.61,0,0,0,145.31,222.69Z" style="fill: #FD5F00; transform-origin: 161.485px 226.514px;" id="eln891h1sqwdb" class="animable"></path><g id="elwey93co0gkf"><path d="M145.31,222.69l-1.78,2.71c-.14.21.11.47.48.52l34.27,4.6c.3,0,.56-.07.59-.25l.61-2.86c0-.2-.2-.41-.52-.45l-33.09-4.44A.61.61,0,0,0,145.31,222.69Z" style="opacity: 0.5; transform-origin: 161.485px 226.514px;" class="animable" id="el3wf2z6ilypj"></path></g><path d="M149.37,227l-.89-.12c-.18,0-.3-.13-.28-.24l.82-3.72c0-.1.19-.17.36-.15l.89.12c.18,0,.3.13.28.24l-.82,3.72C149.71,226.91,149.54,227,149.37,227Z" style="fill: rgb(38, 50, 56); transform-origin: 149.375px 224.883px;" id="elf7idqymwest" class="animable"></path><path d="M171.75,230l-.89-.12c-.17,0-.3-.13-.28-.24l.82-3.72c0-.11.19-.18.37-.15l.88.11c.18,0,.3.14.28.25l-.82,3.71C172.09,230,171.92,230,171.75,230Z" style="fill: rgb(38, 50, 56); transform-origin: 171.755px 227.882px;" id="elf4wdvctn259" class="animable"></path></g><defs>     <filter id="active" height="200%">         <feMorphology in="SourceAlpha" result="DILATED" operator="dilate" radius="2"></feMorphology>                <feFlood flood-color="#32DFEC" flood-opacity="1" result="PINK"></feFlood>        <feComposite in="PINK" in2="DILATED" operator="in" result="OUTLINE"></feComposite>        <feMerge>            <feMergeNode in="OUTLINE"></feMergeNode>            <feMergeNode in="SourceGraphic"></feMergeNode>        </feMerge>    </filter>    <filter id="hover" height="200%">        <feMorphology in="SourceAlpha" result="DILATED" operator="dilate" radius="2"></feMorphology>                <feFlood flood-color="#ff0000" flood-opacity="0.5" result="PINK"></feFlood>        <feComposite in="PINK" in2="DILATED" operator="in" result="OUTLINE"></feComposite>        <feMerge>            <feMergeNode in="OUTLINE"></feMergeNode>            <feMergeNode in="SourceGraphic"></feMergeNode>        </feMerge>            <feColorMatrix type="matrix" values="0   0   0   0   0                0   1   0   0   0                0   0   0   0   0                0   0   0   1   0 "></feColorMatrix>    </filter></defs></svg>